Run: headless pygame with SDL's dummy video driver; simulated clock (each Clock.tick advances the game by its frame time, no real sleeping); random seed 0; keys injected as events and as key.get_pressed() state; no mouse input; restart key R tapped at the start of phases 3 and 4.
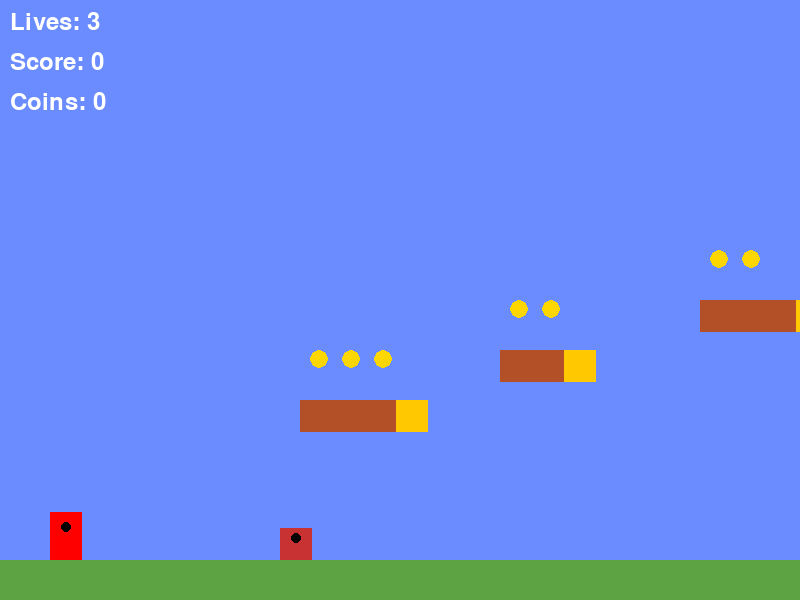
Frame 1 of 4 · flips 1–60 · no input
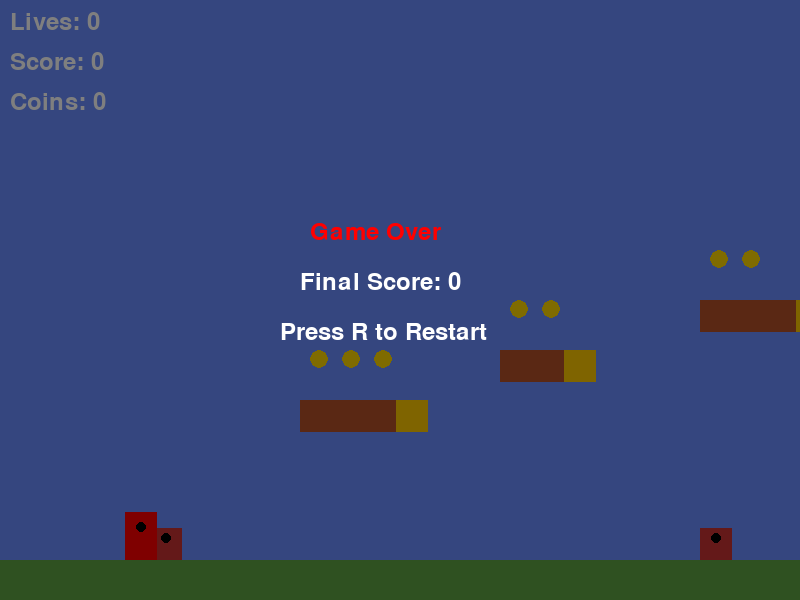
Frame 2 of 4 · flips 61–180 · tapped SPACE, RETURN · held RIGHT (→), D
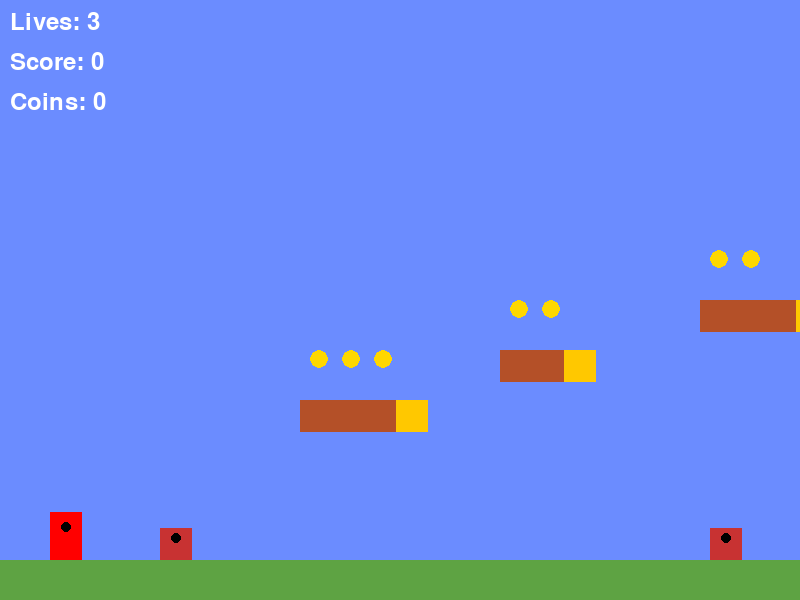
Frame 3 of 4 · flips 181–300 · tapped R · held DOWN (↓), S
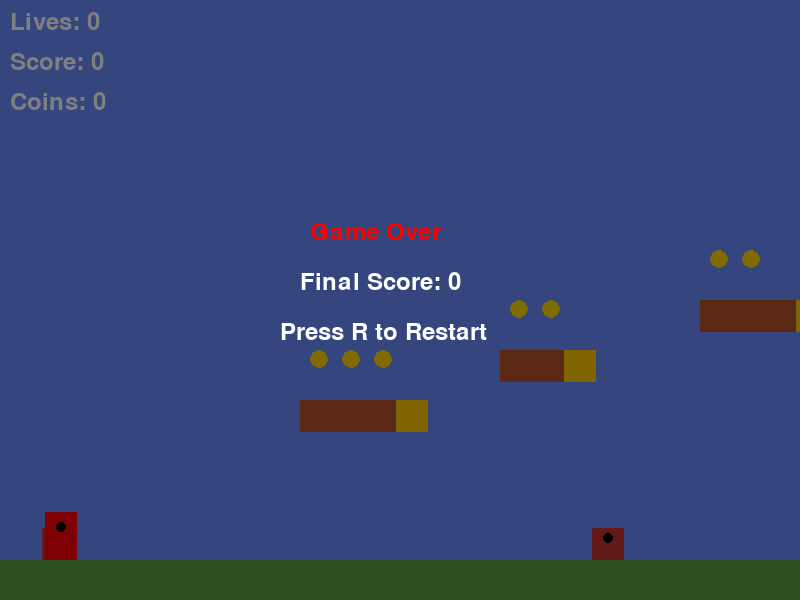
Frame 4 of 4 · flips 301–420 · tapped R · held LEFT (←), A, UP (↑), W

The pygame program that drew these frames:

import pygame
import random

random.seed(42)

# 游戏常量
SCREEN_WIDTH = 800
SCREEN_HEIGHT = 600
FPS = 60
WORLD_WIDTH = 3200
WORLD_HEIGHT = 600

# 颜色定义
BACKGROUND = (107, 140, 255)
GROUND_COLOR = (94, 163, 67)
BRICK_COLOR = (180, 80, 40)
QUESTION_COLOR = (255, 200, 0)
PIPE_COLOR = (0, 180, 0)
STAIR_COLOR = (150, 150, 150)
ENEMY_COLOR = (200, 50, 50)
PLAYER_COLOR = (255, 0, 0)
COIN_COLOR = (255, 215, 0)
FLAG_COLOR = (255, 255, 255)
HUD_COLOR = (50, 50, 50)
TEXT_COLOR = (255, 255, 255)

# 玩家常量
PLAYER_WIDTH = 32
PLAYER_HEIGHT = 48
PLAYER_SPEED = 5
JUMP_SPEED = -12
GRAVITY = 0.5

# 物体尺寸
COIN_SIZE = 18
ENEMY_WIDTH = 32
ENEMY_HEIGHT = 32
BRICK_WIDTH = 32
BRICK_HEIGHT = 32

# 游戏状态
class Game:
    def __init__(self):
        self.player = None
        self.ground = []
        self.bricks = []
        self.questions = []
        self.pipes = []
        self.stairs = []
        self.enemies = []
        self.coins = []
        self.flag = None
        self.score = 0
        self.coin_count = 0
        self.lives = 3
        self.game_over = False
        self.win = False
        self.init_world()

    def init_world(self):
        # 玩家
        self.player = Player(50, WORLD_HEIGHT - PLAYER_HEIGHT - 40)

        # 地面 (长条)
        self.ground = [pygame.Rect(0, WORLD_HEIGHT - 40, WORLD_WIDTH, 40)]

        # 砖块 (12个)
        brick_positions = [
            (300, 400), (332, 400), (364, 400),
            (500, 350), (532, 350),
            (700, 300), (732, 300), (764, 300),
            (1100, 400), (1132, 400), (1164, 400), (1196, 400)
        ]
        self.bricks = [pygame.Rect(x, y, BRICK_WIDTH, BRICK_HEIGHT) for x, y in brick_positions]

        # 问号块 (6个，总共12个砖块+问号块)
        question_positions = [
            (396, 400),
            (564, 350),
            (796, 300),
            (1228, 400),
            (1500, 300),
            (1800, 250)
        ]
        self.questions = [pygame.Rect(x, y, BRICK_WIDTH, BRICK_HEIGHT) for x, y in question_positions]

        # 管道 (2个)
        self.pipes = [
            pygame.Rect(900, WORLD_HEIGHT - 90 - 40, 64, 90),
            pygame.Rect(1300, WORLD_HEIGHT - 120 - 40, 64, 120)
        ]

        # 台阶 (2个)
        self.stairs = [
            pygame.Rect(1600, WORLD_HEIGHT - 80 - 40, 96, 80),
            pygame.Rect(2000, WORLD_HEIGHT - 120 - 40, 128, 120)
        ]

        # 敌人 (3个)
        self.enemies = [
            Enemy(400, WORLD_HEIGHT - ENEMY_HEIGHT - 40),
            Enemy(950, WORLD_HEIGHT - ENEMY_HEIGHT - 40),
            Enemy(1650, WORLD_HEIGHT - ENEMY_HEIGHT - 40)
        ]

        # 金币 (12个)
        coin_positions = [
            (310, 350), (342, 350), (374, 350),
            (510, 300), (542, 300),
            (710, 250), (742, 250),
            (1110, 350), (1142, 350),
            (1510, 250),
            (1810, 200),
            (2500, 300)
        ]
        self.coins = [pygame.Rect(x, y, COIN_SIZE, COIN_SIZE) for x, y in coin_positions]

        # 旗杆
        self.flag = pygame.Rect(WORLD_WIDTH - 120, 100, 20, 300)

    def reset(self):
        self.__init__()

    def update(self):
        if self.game_over or self.win:
            return

        self.player.update(self)
        for enemy in self.enemies:
            enemy.update()

        # 检查玩家是否掉出屏幕
        if self.player.rect.bottom > WORLD_HEIGHT:
            self.lose_life()

        # 检查是否到达旗杆
        if self.player.rect.colliderect(self.flag):
            self.win = True
            self.game_over = True

    def lose_life(self):
        self.lives -= 1
        if self.lives <= 0:
            self.game_over = True
        else:
            # 回到最近安全位置 (左侧)
            self.player.rect.x = 50
            self.player.rect.y = WORLD_HEIGHT - PLAYER_HEIGHT - 40
            self.player.vel_y = 0

    def draw(self, screen, camera_x):
        # 背景
        screen.fill(BACKGROUND)

        # 地面
        for rect in self.ground:
            pygame.draw.rect(screen, GROUND_COLOR, rect.move(-camera_x, 0))

        # 砖块
        for rect in self.bricks:
            pygame.draw.rect(screen, BRICK_COLOR, rect.move(-camera_x, 0))

        # 问号块
        for rect in self.questions:
            pygame.draw.rect(screen, QUESTION_COLOR, rect.move(-camera_x, 0))

        # 管道
        for rect in self.pipes:
            pygame.draw.rect(screen, PIPE_COLOR, rect.move(-camera_x, 0))

        # 台阶
        for rect in self.stairs:
            pygame.draw.rect(screen, STAIR_COLOR, rect.move(-camera_x, 0))

        # 金币
        for coin in self.coins:
            pygame.draw.ellipse(screen, COIN_COLOR, coin.move(-camera_x, 0))

        # 敌人
        for enemy in self.enemies:
            enemy.draw(screen, camera_x)

        # 旗杆
        pygame.draw.rect(screen, FLAG_COLOR, self.flag.move(-camera_x, 0))
        pygame.draw.polygon(screen, (255, 0, 0), [
            (self.flag.x - camera_x + 25, self.flag.y + 50),
            (self.flag.x - camera_x + 100, self.flag.y + 70),
            (self.flag.x - camera_x + 25, self.flag.y + 90)
        ])

        # 玩家
        self.player.draw(screen, camera_x)

        # HUD
        font = pygame.font.SysFont(None, 36)
        lives_text = font.render(f"Lives: {self.lives}", True, TEXT_COLOR)
        score_text = font.render(f"Score: {self.score}", True, TEXT_COLOR)
        coin_text = font.render(f"Coins: {self.coin_count}", True, TEXT_COLOR)
        screen.blit(lives_text, (10, 10))
        screen.blit(score_text, (10, 50))
        screen.blit(coin_text, (10, 90))

        if self.game_over:
            overlay = pygame.Surface((SCREEN_WIDTH, SCREEN_HEIGHT), pygame.SRCALPHA)
            overlay.fill((0, 0, 0, 128))
            screen.blit(overlay, (0, 0))
            if self.win:
                game_over_text = font.render("You Win!", True, (0, 255, 0))
                screen.blit(game_over_text, (SCREEN_WIDTH // 2 - 80, SCREEN_HEIGHT // 2 - 80))
            else:
                game_over_text = font.render("Game Over", True, (255, 0, 0))
                screen.blit(game_over_text, (SCREEN_WIDTH // 2 - 90, SCREEN_HEIGHT // 2 - 80))
            final_score = font.render(f"Final Score: {self.score}", True, TEXT_COLOR)
            restart_text = font.render("Press R to Restart", True, TEXT_COLOR)
            screen.blit(final_score, (SCREEN_WIDTH // 2 - 100, SCREEN_HEIGHT // 2 - 30))
            screen.blit(restart_text, (SCREEN_WIDTH // 2 - 120, SCREEN_HEIGHT // 2 + 20))

class Player:
    def __init__(self, x, y):
        self.rect = pygame.Rect(x, y, PLAYER_WIDTH, PLAYER_HEIGHT)
        self.vel_x = 0
        self.vel_y = 0
        self.on_ground = False

    def update(self, game):
        keys = pygame.key.get_pressed()
        self.vel_x = 0
        if keys[pygame.K_LEFT]:
            self.vel_x = -PLAYER_SPEED
        if keys[pygame.K_RIGHT]:
            self.vel_x = PLAYER_SPEED

        # 跳跃
        if keys[pygame.K_SPACE] and self.on_ground:
            self.vel_y = JUMP_SPEED
            self.on_ground = False

        # 重力
        self.vel_y += GRAVITY
        self.rect.y += self.vel_y
        self.on_ground = False

        # 碰撞检测 - 地面
        for ground_rect in game.ground:
            if self.rect.colliderect(ground_rect):
                if self.vel_y > 0:
                    self.rect.bottom = ground_rect.top
                    self.vel_y = 0
                    self.on_ground = True

        # 砖块和问号块
        for brick in game.bricks + game.questions:
            if self.rect.colliderect(brick):
                if self.vel_y > 0 and self.rect.bottom - self.vel_y <= brick.top:
                    self.rect.bottom = brick.top
                    self.vel_y = 0
                    self.on_ground = True
                elif self.vel_y < 0:
                    self.rect.top = brick.bottom
                    self.vel_y = 0

        # 管道
        for pipe in game.pipes:
            if self.rect.colliderect(pipe):
                if self.vel_y > 0 and self.rect.bottom - self.vel_y <= pipe.top:
                    self.rect.bottom = pipe.top
                    self.vel_y = 0
                    self.on_ground = True
                elif self.vel_y < 0:
                    self.rect.top = pipe.bottom
                    self.vel_y = 0

        # 台阶
        for stair in game.stairs:
            if self.rect.colliderect(stair):
                if self.vel_y > 0 and self.rect.bottom - self.vel_y <= stair.top:
                    self.rect.bottom = stair.top
                    self.vel_y = 0
                    self.on_ground = True
                elif self.vel_y < 0:
                    self.rect.top = stair.bottom
                    self.vel_y = 0

        # 水平移动和碰撞
        self.rect.x += self.vel_x
        for brick in game.bricks + game.questions:
            if self.rect.colliderect(brick):
                if self.vel_x > 0:
                    self.rect.right = brick.left
                elif self.vel_x < 0:
                    self.rect.left = brick.right

        for pipe in game.pipes:
            if self.rect.colliderect(pipe):
                if self.vel_x > 0:
                    self.rect.right = pipe.left
                elif self.vel_x < 0:
                    self.rect.left = pipe.right

        for stair in game.stairs:
            if self.rect.colliderect(stair):
                if self.vel_x > 0:
                    self.rect.right = stair.left
                elif self.vel_x < 0:
                    self.rect.left = stair.right

        # 金币收集
        for coin in game.coins[:]:
            if self.rect.colliderect(coin):
                game.coins.remove(coin)
                game.score += 100
                game.coin_count += 1

        # 敌人碰撞
        for enemy in game.enemies[:]:
            if self.rect.colliderect(enemy.rect):
                # 从上方踩到
                if self.vel_y > 0 and self.rect.bottom - self.vel_y <= enemy.rect.top + 10:
                    game.enemies.remove(enemy)
                    game.score += 200
                    self.vel_y = JUMP_SPEED * 0.7
                else:
                    game.lose_life()
                    break

        # 坑洞检测 (模拟)
        if 1200 < self.rect.x < 1300 and self.rect.bottom > WORLD_HEIGHT - 40:
            game.lose_life()
        if 2100 < self.rect.x < 2200 and self.rect.bottom > WORLD_HEIGHT - 40:
            game.lose_life()

    def draw(self, screen, camera_x):
        pygame.draw.rect(screen, PLAYER_COLOR, self.rect.move(-camera_x, 0))
        pygame.draw.circle(screen, (0, 0, 0), (self.rect.x - camera_x + PLAYER_WIDTH // 2, self.rect.y + 15), 5)

class Enemy:
    def __init__(self, x, y):
        self.rect = pygame.Rect(x, y, ENEMY_WIDTH, ENEMY_HEIGHT)
        self.direction = random.choice([-1, 1])
        self.speed = 2

    def update(self):
        self.rect.x += self.direction * self.speed
        if self.rect.x <= 0 or self.rect.x >= WORLD_WIDTH - ENEMY_WIDTH:
            self.direction *= -1
            self.speed = random.uniform(1.5, 2.5)

    def draw(self, screen, camera_x):
        pygame.draw.rect(screen, ENEMY_COLOR, self.rect.move(-camera_x, 0))
        pygame.draw.circle(screen, (0, 0, 0), (self.rect.x - camera_x + ENEMY_WIDTH // 2, self.rect.y + 10), 5)

def main():
    pygame.init()
    screen = pygame.display.set_mode((SCREEN_WIDTH, SCREEN_HEIGHT))
    pygame.display.set_caption("Super Mario Bros 1-1 Medium")
    clock = pygame.time.Clock()

    game = Game()
    camera_x = 0

    running = True
    while running:
        for event in pygame.event.get():
            if event.type == pygame.QUIT:
                running = False
            if event.type == pygame.KEYDOWN:
                if event.key == pygame.K_ESCAPE:
                    running = False
                if event.key == pygame.K_r and game.game_over:
                    game.reset()
                    camera_x = 0

        game.update()

        # 摄像机跟随
        if not game.game_over:
            target_camera_x = game.player.rect.centerx - SCREEN_WIDTH // 2
            target_camera_x = max(0, min(target_camera_x, WORLD_WIDTH - SCREEN_WIDTH))
            camera_x = camera_x * 0.9 + target_camera_x * 0.1

        game.draw(screen, camera_x)
        pygame.display.flip()
        clock.tick(FPS)

    pygame.quit()

if __name__ == "__main__":
    main()
